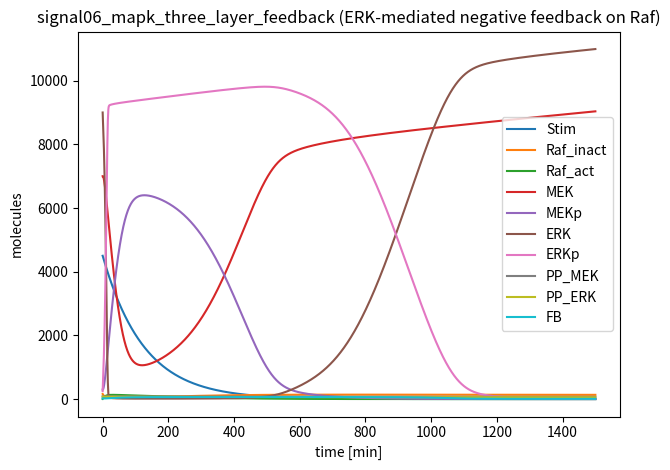

This chart was generated by the following Python code:
# ============================================================================
# Family 2 (Signaling) — Three-layer MAPK cascade with ERK-mediated negative feedback
# signal06_mapk_three_layer_feedback.py
# Raf→MEK→ERK signaling cascade with stimulus-driven Raf activation, 
# Michaelis–Menten phosphorylation/dephosphorylation steps, 
# and an ERKp-induced feedback mediator that inhibits upstream Raf activation.
# ============================================================================
import numpy as np
from scipy.integrate import solve_ivp
import matplotlib.pyplot as plt

MODEL_NAME = "signal06_mapk_three_layer_feedback"

SPECIES_NAMES = [
    "Stim",       # S0: upstream stimulus (high-ish copy, decays)
    "Raf_inact",  # S1: inactive Raf pool (low copy)
    "Raf_act",    # S2: active Raf pool (low copy)
    "MEK",        # S3: unphosphorylated MEK (high copy)
    "MEKp",       # S4: phosphorylated MEK (high copy)
    "ERK",        # S5: unphosphorylated ERK (high copy)
    "ERKp",       # S6: phosphorylated ERK (high copy)
    "PP_MEK",     # S7: MEK phosphatase (low copy)
    "PP_ERK",     # S8: ERK phosphatase (low copy)
    "FB",         # S9: feedback mediator (low copy; ERK-induced inhibitory species)
]

# ===== PARAMETERS ============================================================
PARAMS = {
    # Stimulus turnover (early vs late)
    "k_stim_in": 0.0,
    "k_stim_deg": 0.008,   # /min

    # Raf activation/inactivation
    "k_raf_act": 2.8e-5,   # Raf_inact + Stim -> Raf_act (1/(molecule*min))
    "k_raf_deact": 0.018,  # Raf_act -> Raf_inact (/min)

    # ERK-dependent negative feedback: FB inhibits Raf activation (Hill-type)
    "K_fb": 80.0,          # inhibition scale (molecules)
    "n_fb": 2.0,           # cooperativity

    # Feedback mediator production induced by ERKp (saturating)
    "alpha_fb0": 0.15,     # basal synthesis (molecules/min)
    "alpha_fb_max": 1.2,   # inducible synthesis amplitude (molecules/min)
    "K_erk_fb": 2500.0,    # ERKp activation scale (molecules)
    "n_erk_fb": 2.0,       # cooperativity
    "delta_fb": 0.020,     # /min

    # Raf -> MEK phosphorylation (MM with explicit Raf_act catalyst)
    "kcat_mek": 1.6,       # /min
    "Km_mek": 1400.0,      # molecules

    # MEKp -> ERK phosphorylation (MM with explicit MEKp catalyst)
    "kcat_erk": 1.2,       # /min
    "Km_erk": 1800.0,      # molecules

    # Phosphatase reactions (MM)
    "kcat_pp_mek": 1.0,    # /min
    "Km_pp_mek": 1100.0,   # molecules
    "kcat_pp_erk": 0.9,    # /min
    "Km_pp_erk": 1300.0,   # molecules

    # Slow protein turnover
    "k_syn_mek": 2.8,      # molecules/min
    "k_deg_mek": 2.0e-4,   # /min
    "k_syn_erk": 3.2,      # molecules/min
    "k_deg_erk": 2.0e-4,   # /min

    # Enzyme turnover (low-copy)
    "k_syn_raf": 0.18,     # molecules/min
    "k_deg_raf": 0.0014,   # /min
    "k_syn_pp_mek": 0.12,  # molecules/min
    "k_deg_pp_mek": 0.0017,# /min
    "k_syn_pp_erk": 0.10,  # molecules/min
    "k_deg_pp_erk": 0.0018,# /min
}

# ===== INITIAL CONDITIONS ====================================================
Y0 = [
    4500.0,  # Stim
    160.0,   # Raf_inact
    6.0,     # Raf_act
    7000.0,  # MEK
    300.0,   # MEKp
    9000.0,  # ERK
    250.0,   # ERKp
    85.0,    # PP_MEK
    75.0,    # PP_ERK
    20.0,    # FB
]

TSPAN = (0.0, 1500.0)  # minutes

def dYdt(t, Y):
    p = PARAMS
    Stim, Raf_i, Raf_a, MEK, MEKp, ERK, ERKp, PPm, PPe, FB = Y

    # Stimulus turnover
    v_stim_in = p["k_stim_in"]
    v_stim_deg = p["k_stim_deg"] * Stim

    # ERK negative feedback reduces effective Raf activation (Hill-type inhibition)
    fb_inhib = 1.0 / (1.0 + (FB / p["K_fb"]) ** p["n_fb"])

    # Raf activation/inactivation
    v_raf_act = fb_inhib * p["k_raf_act"] * Raf_i * Stim
    v_raf_deact = p["k_raf_deact"] * Raf_a

    # MEK phosphorylation/dephosphorylation
    v_mek_phos = p["kcat_mek"] * Raf_a * (MEK / (p["Km_mek"] + MEK))
    v_mek_dephos = p["kcat_pp_mek"] * PPm * (MEKp / (p["Km_pp_mek"] + MEKp))

    # ERK phosphorylation/dephosphorylation
    v_erk_phos = p["kcat_erk"] * MEKp * (ERK / (p["Km_erk"] + ERK))
    v_erk_dephos = p["kcat_pp_erk"] * PPe * (ERKp / (p["Km_pp_erk"] + ERKp))

    # Feedback mediator induction by ERKp (saturating Hill activation)
    erk_act = (ERKp ** p["n_erk_fb"]) / (p["K_erk_fb"] ** p["n_erk_fb"] + ERKp ** p["n_erk_fb"])
    v_fb_syn = p["alpha_fb0"] + p["alpha_fb_max"] * erk_act
    v_fb_deg = p["delta_fb"] * FB

    # Turnover (MEK/ERK synthesized into unphosphorylated pools)
    v_syn_mek = p["k_syn_mek"]
    v_deg_mek_u = p["k_deg_mek"] * MEK
    v_deg_mek_p = p["k_deg_mek"] * MEKp

    v_syn_erk = p["k_syn_erk"]
    v_deg_erk_u = p["k_deg_erk"] * ERK
    v_deg_erk_p = p["k_deg_erk"] * ERKp

    # Enzyme turnover
    v_syn_raf = p["k_syn_raf"]
    v_deg_raf_i = p["k_deg_raf"] * Raf_i
    v_deg_raf_a = p["k_deg_raf"] * Raf_a

    v_syn_ppm = p["k_syn_pp_mek"]
    v_deg_ppm = p["k_deg_pp_mek"] * PPm

    v_syn_ppe = p["k_syn_pp_erk"]
    v_deg_ppe = p["k_deg_pp_erk"] * PPe

    dStim = v_stim_in - v_stim_deg

    dRaf_i = v_syn_raf - v_deg_raf_i - v_raf_act + v_raf_deact
    dRaf_a = -v_deg_raf_a + v_raf_act - v_raf_deact

    dMEK = v_syn_mek - v_deg_mek_u - v_mek_phos + v_mek_dephos
    dMEKp = -v_deg_mek_p + v_mek_phos - v_mek_dephos

    dERK = v_syn_erk - v_deg_erk_u - v_erk_phos + v_erk_dephos
    dERKp = -v_deg_erk_p + v_erk_phos - v_erk_dephos

    dPPm = v_syn_ppm - v_deg_ppm
    dPPe = v_syn_ppe - v_deg_ppe

    dFB = v_fb_syn - v_fb_deg

    return np.array([dStim, dRaf_i, dRaf_a, dMEK, dMEKp, dERK, dERKp, dPPm, dPPe, dFB], dtype=float)

# ===== SELF-TEST / MICRO-AUDIT ==============================================
if __name__ == "__main__":
    t_span = TSPAN
    t_eval = np.linspace(t_span[0], t_span[1], 2000)
    sol = solve_ivp(dYdt, t_span, Y0, t_eval=t_eval, method="Radau", rtol=1e-7, atol=1e-9)

    # Micro-audit: per-species q80/q99 labels
    labels = []
    for i, name in enumerate(SPECIES_NAMES):
        y = sol.y[i]
        q80 = np.quantile(y, 0.80)
        q99 = np.quantile(y, 0.99)
        label = int((q80 < 200) and (q99 < 200))
        labels.append(label)
        print(f"{name}: q80={q80:.2f}, q99={q99:.2f}, label={label}")

    n1 = sum(labels)
    n0 = len(labels) - n1
    print(f"Summary: label1={n1}, label0={n0}")
    if n1 == 0 or n0 == 0:
        print("WARNING: monoclass model (may not be useful for training)")

    # Preview plot of species trajectories
    for i in range(sol.y.shape[0]):
        plt.plot(sol.t, sol.y[i], label=SPECIES_NAMES[i])
    plt.xlabel("time [min]")
    plt.ylabel("molecules")
    plt.title("signal06_mapk_three_layer_feedback (ERK-mediated negative feedback on Raf)")
    plt.legend()
    plt.tight_layout()
    plt.savefig("signal06_mapk_three_layer_feedback_preview.png", dpi=220)

var_names = SPECIES_NAMES

def model_odes(t, y):
    return dYdt(t, y)
